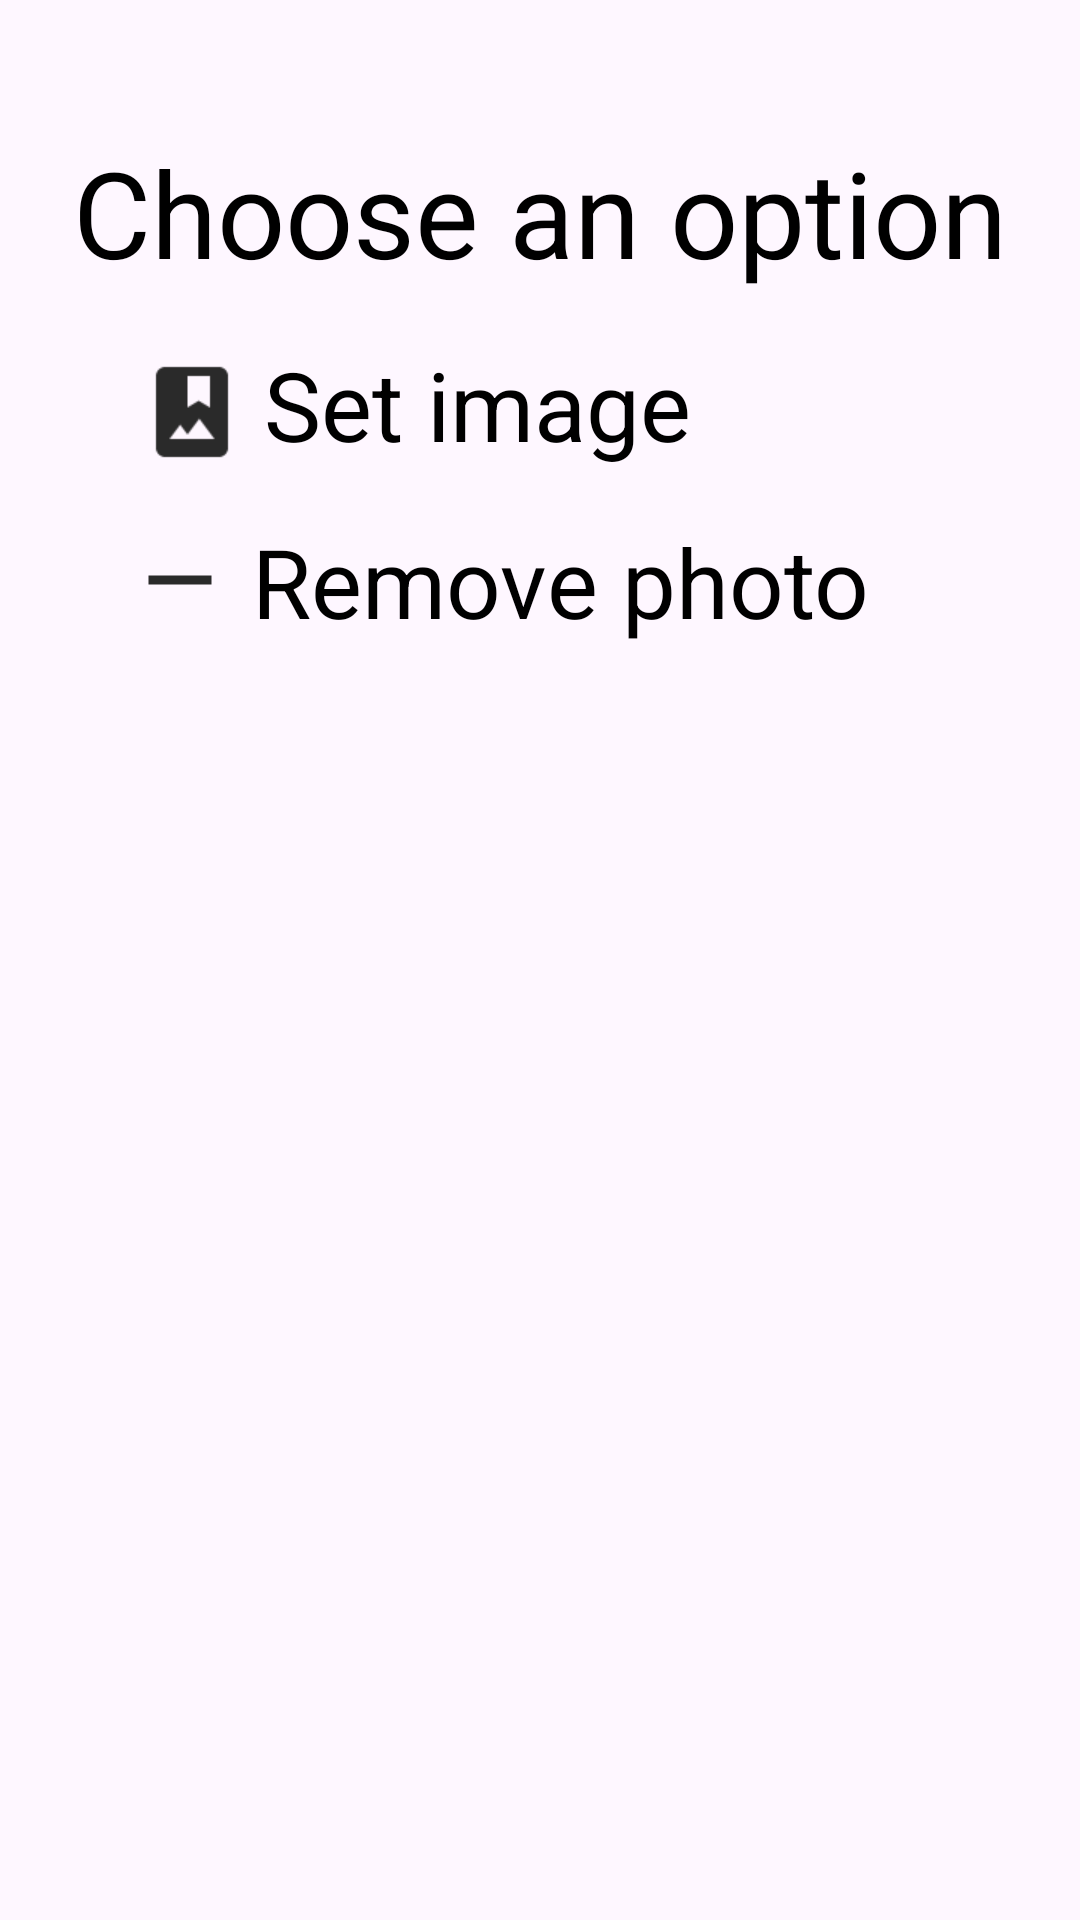

Write the Android layout XML for this screen, with the resource values it uses.
<!-- AndroidManifest.xml: application theme Theme.BuildYourHoliday -->
<!-- res/layout/bottom_sheet_profile_pic_layout.xml -->
<?xml version="1.0" encoding="utf-8"?>
<androidx.constraintlayout.widget.ConstraintLayout xmlns:android="http://schemas.android.com/apk/res/android"
    xmlns:app="http://schemas.android.com/apk/res-auto"
    xmlns:tools="http://schemas.android.com/tools"
    android:layout_width="match_parent"
    android:layout_height="match_parent"
    android:orientation="vertical"
    android:padding="20sp">

    <TextView
        android:id="@+id/are_you_sure"
        style="@style/TextBackground"
        android:layout_width="wrap_content"
        android:layout_height="wrap_content"
        android:layout_marginTop="24dp"
        android:text="@string/choose_option_add_photo"
        android:textSize="40sp"
        app:layout_constraintEnd_toEndOf="parent"
        app:layout_constraintHorizontal_bias="0.497"
        app:layout_constraintStart_toStartOf="parent"
        app:layout_constraintTop_toTopOf="parent" />


    <ImageView
        android:id="@+id/add_image_profile_pic"
        android:layout_width="wrap_content"
        android:layout_height="wrap_content"
        android:layout_gravity="center_vertical"
        android:layout_marginStart="32dp"
        android:layout_marginTop="28dp"
        android:scaleX="1.5"
        android:scaleY="1.5"
        android:src="@drawable/image_search"
        app:layout_constraintStart_toStartOf="parent"
        app:layout_constraintTop_toBottomOf="@+id/are_you_sure" />

    <TextView
        android:id="@+id/add_image_profile"
        android:layout_width="wrap_content"
        android:layout_height="wrap_content"
        android:layout_marginStart="12dp"
        android:layout_marginTop="16dp"
        android:gravity="top"
        android:text="@string/set_image_photo"
        style="@style/TextBackground"
        android:textSize="32sp"
        app:layout_constraintStart_toEndOf="@+id/add_image_profile_pic"
        app:layout_constraintTop_toBottomOf="@+id/are_you_sure" />

    <Button
        android:id="@+id/add_image_profile_button"
        android:layout_width="320sp"
        android:layout_height="50sp"
        android:background="@android:color/transparent"
        android:text=""
        android:textSize="0sp"
        app:layout_constraintEnd_toEndOf="@+id/add_image_profile"
        app:layout_constraintHorizontal_bias="0.0"
        app:layout_constraintStart_toStartOf="@+id/add_image_profile"
        app:layout_constraintTop_toTopOf="@+id/add_image_profile" />

    <ImageView
        android:id="@+id/remove_image_profile_pic"
        android:layout_width="wrap_content"
        android:layout_height="wrap_content"
        android:layout_gravity="center_vertical"
        android:layout_marginStart="28dp"
        android:layout_marginTop="32dp"
        android:scaleX="1.5"
        android:scaleY="1.5"
        android:src="@drawable/remove"
        app:layout_constraintStart_toStartOf="parent"
        app:layout_constraintTop_toBottomOf="@+id/add_image_profile_pic" />

    <Button
        android:id="@+id/remove_image_profile_button"
        android:layout_width="320sp"
        android:layout_height="50sp"
        android:text=""
        android:textSize="0sp"
        android:background="@android:color/transparent"
        app:layout_constraintStart_toStartOf="@+id/remove_image_profile"
        app:layout_constraintTop_toTopOf="@+id/remove_image_profile" />

    <TextView
        android:id="@+id/remove_image_profile"
        android:layout_width="wrap_content"
        android:layout_height="wrap_content"
        android:layout_marginStart="12dp"
        android:layout_marginTop="16dp"
        android:gravity="top"
        android:text="@string/remove_image_photo"
        style="@style/TextBackground"
        android:textSize="32sp"
        app:layout_constraintStart_toEndOf="@+id/remove_image_profile_pic"
        app:layout_constraintTop_toBottomOf="@+id/add_image_profile" />



</androidx.constraintlayout.widget.ConstraintLayout>
<!-- resources referenced by this layout -->
<resources>
  <!-- drawable image_search (drawable) -->
  <vector android:height="24dp" android:tint="#2A2A2A"
      android:viewportHeight="24" android:viewportWidth="24"
      android:width="24dp" xmlns:android="http://schemas.android.com/apk/res/android">
      <path android:fillColor="@android:color/white" android:pathData="M18,2H6C4.9,2 4,2.9 4,4v16c0,1.1 0.9,2 2,2h12c1.1,0 2,-0.9 2,-2V4C20,2.9 19.1,2 18,2zM11,4h5v7l-2.5,-1.5L11,11V4zM7,18l2.38,-3.17L11,17l2.62,-3.5L17,18H7z"/>
  </vector>
  <!-- drawable remove (drawable) -->
  <vector android:height="24dp" android:tint="#2A2A2A"
      android:viewportHeight="24" android:viewportWidth="24"
      android:width="24dp" xmlns:android="http://schemas.android.com/apk/res/android">
      <path android:fillColor="@android:color/white" android:pathData="M19,13H5v-2h14v2z"/>
  </vector>
  <string name="choose_option_add_photo">Choose an option</string>
  <string name="remove_image_photo">Remove photo</string>
  <string name="set_image_photo">Set image</string>
  <style name="TextBackground"><item name="android:textColor">@color/black</item></style>
  <style name="Theme.BuildYourHoliday" parent="Base.Theme.BuildYourHoliday" />
  <color name="black">#FF000000</color>
  <style name="Base.Theme.BuildYourHoliday" parent="Theme.Material3.DayNight.NoActionBar">
          <item name="colorPrimary">@color/accent</item>
          <item name="colorPrimaryVariant">@color/accent</item>
          <item name="colorOnPrimary">#FFFFFFFF</item>
  
          <item name="colorSecondary">#C5CAE9</item>              
          <item name="colorSecondaryVariant">#BDBDBD</item>
          <item name="colorOnSecondary">@color/black</item>
  
          <item name="android:statusBarColor">@color/primary</item>
  
  
      </style>
  <color name="accent">#448AFF</color>
  <color name="primary">#3F51B5</color>
</resources>
